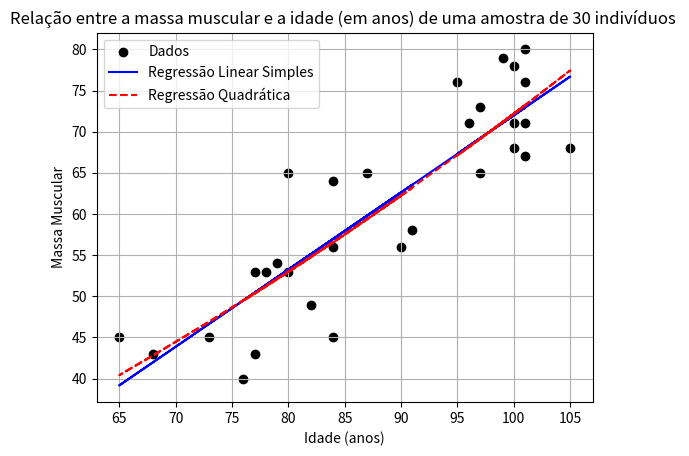

This chart was generated by the following Python code:
import numpy as np
import matplotlib.pyplot as plt
from scipy.stats import linregress




############ 4ª QUESTÃO 
######################### ITEM A

#valores
X = [77,68,65,73,84,76,82,78,77,79,80,90,84,91,84,80,87,97,101,105,100,101,96,100,97,101,95,100,99,101]
Y = [43,43,45,45,45,40,49,53,53,54,53,56,56,58,64,65,65,65,67,68,68,71,71,71,73,76,76,78,79,80]

X = np.array(X)
Y = np.array(Y)

#calculo das médias
media_X = np.mean(X)
media_Y = np.mean(Y)

#diferenças para a média
dif_X = X - media_X
dif_Y = Y - media_Y

#produto das diferenças
prod_diferencas = [dx * dy for dx, dy in zip(dif_X, dif_Y)]

#quadrado das diferenças
quadrado_dif_X = [dx**2 for dx in dif_X]
quadrado_dif_Y = [dy**2 for dy in dif_Y]

r = sum(prod_diferencas) / np.sqrt(sum(quadrado_dif_X)*sum(quadrado_dif_Y))

print(f"\nQuestão 04 - Item (a) \nCoeficiente de Correlação de Pearson (r): {r:.4f}\n")

######################### ITEM B
# Y = a + bX
# a = coeficiente linear
# b = coeficiente angular

#Regressão Linear
slope, intercept, _, _, _ = linregress(X, Y)
#Equação da reta
Y_pred_linear = intercept + slope * X 

#Regressão Quadrática
coef_quad = np.polyfit(X, Y, 2) # Ajustando um polinômio de grau 2
Y_pred_quad = np.polyval(coef_quad, X) #Calcula valores preditos

# Representação gráfica
plt.scatter(X, Y, color='black', label="Dados")
plt.plot(X, Y_pred_linear, color='blue', label="Regressão Linear Simples")
plt.plot(X, Y_pred_quad, color='red', linestyle="dashed", label="Regressão Quadrática")

#configs do gráfico
plt.xlabel("Idade (anos)")
plt.ylabel("Massa Muscular")
plt.title("Relação entre a massa muscular e a idade (em anos) de uma amostra de 30 indivíduos ")
plt.legend()
plt.grid()

plt.show() #mostrar o gráfico
print(f"Questão 04 - Item (b)\nGráfico - Ajuste de Regressão Linear Simples e Quadrática\n")

######################### ITEM C

# Coeficiente de Determinação R²  Linear
SS_res_linear = np.sum((Y - Y_pred_linear) ** 2)
SS_tot = np.sum((Y - np.mean(Y)) ** 2)
R2_linear = 1 - (SS_res_linear / SS_tot)

# Coeficiente de Determinação Ajustado R² Linear
n = len(X)
p_linear = 1
R2_ajustado_linear = 1 - ((1 - R2_linear) * (n -1)) / (n - p_linear - 1)

# Coeficiente de Determinação R² Quadrático
SS_res_quad = np.sum((Y - Y_pred_quad) ** 2)
R2_quad = 1 - (SS_res_quad / SS_tot)

# Coeficiente de Determinação Ajustatado R² Quadrático
p_quad = 2 # é o nº de parâmetros no modelo quadrático (incluindo o intercepto)
R2_ajustado_quad = 1 - ((1 - R2_quad) * (n - 1)) / (n - p_quad - 1)

print("Questão 04 - Item (c)")
print(f"Coeficiente de determinação Linear: {R2_linear:.4f}")
print(f"Coeficiente de determinação Linear ajustado: {R2_ajustado_linear:.4f}")
print(f"Coeficiente de determinação quadrático: {R2_quad:.4f}")
print(f"Coeficiente de determinação quadrático ajustado: {R2_ajustado_quad:.4f}")

######################### ITEM D




